pico-8 play session: hold → + tap 🅾, after a click and taps of 🅾, ❎, 🅾+❎, 🅾 in the second before t = 0

[t = 1 s] hold → ~1s, tap 🅾 ~2×
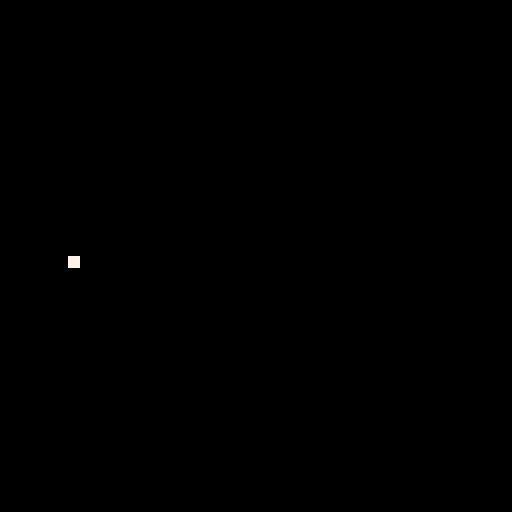

pico-8 cartridge
version 18
__lua__
function _init()
    printh("******")
    ball = {
        pos = {x = 64, y = 64},
        vel = {x = 0, y = 0},
        sz = 2,
        max_vel = 3.5
    }
    paddle = {
        pos = {x = 64, y = 111},
        vel = {x = 0, y = 0},
        len = 4,
        max_vel = 3
    }
    wall = {
        left = {p1 = {x = 0, y = 0 }, p2 = {x = 0, y = 127}},
        top = {p1 = {x = 0, y = 0 }, p2 = {x = 127, y = 0}},
        right = {p1 = {x = 127, y = 0}, p2 = {x = 0, y = 127}}
    }
end

function _update()
    --printh(ball.vel.x ..' ' .. ball.vel.y)
    check_ball_bounds()
    move_ball()
end

function _draw()
    cls()
    color(7)
    
    --ball
    rectfill(ball.pos.x, ball.pos.y,
             ball.pos.x + ball.sz, ball.pos.y + ball.sz)
end
-->8
function move_ball()
	if (btn(0)) ball.vel.x -= .25  --L
	if (btn(1)) ball.vel.x += .25  --R
	if (btn(2)) ball.vel.y -= .25  --D
	if (btn(3)) ball.vel.y += .25  --U

    local mag = sqrt(ball.vel.x * ball.vel.x + ball.vel.y * ball.vel.y)
    if (mag != 0) then
        if (mag > ball.max_vel) then
            ball.vel.x /= mag
            ball.vel.y /= mag

            ball.vel.x *= ball.max_vel
            ball.vel.y *= ball.max_vel
        end
    end

    ball.pos.x += ball.vel.x
    ball.pos.y += ball.vel.y
end

function check_ball_bounds()
    if (ball.pos.x > 127) then 
        ball.pos.x = 0
    elseif (ball.pos.x < 0) then 
        ball.pos.x = 127
    end

    if (ball.pos.y > 127) then 
        ball.pos.y = 0
    elseif (ball.pos.y < 0) then
        ball.pos.y = 127
    end
end
__gfx__
00000000000000000000000000000000000000000000000000000000000000000000000000000000000000000000000000000000000000000000000000000000
00000000000000000000000000000000000000000000000000000000000000000000000000000000000000000000000000000000000000000000000000000000
00700700000000000000000000000000000000000000000000000000000000000000000000000000000000000000000000000000000000000000000000000000
00077000000000000000000000000000000000000000000000000000000000000000000000000000000000000000000000000000000000000000000000000000
00077000000000000000000000000000000000000000000000000000000000000000000000000000000000000000000000000000000000000000000000000000
00700700000000000000000000000000000000000000000000000000000000000000000000000000000000000000000000000000000000000000000000000000
